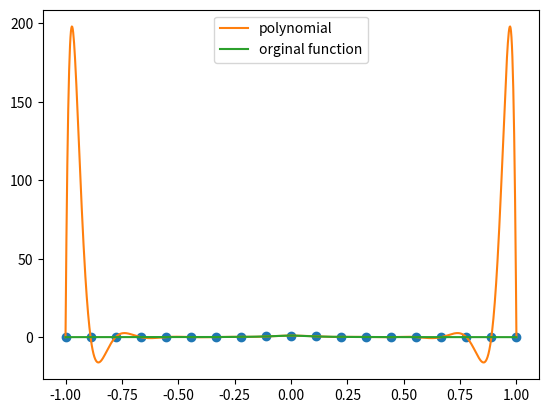

Here is the Python script that generated this plot:
import numpy as np
import numpy.linalg as la
import matplotlib.pyplot as plt
from numpy.linalg import inv

def driver():
    # given data
    f = lambda x: 1/(1+(10*x)**2)

    N = 18

    Neval = 1000

    xeval = np.linspace(-1,1,Neval+1)

    xint = np.zeros(N+1)
    h = 2/N
    for i in range(1,N+2):
        xint[i-1] = -1+h*(i-1)

    yint = f(xint)

    # evaluate coefficients
    c = vandermonde(xint, yint, N)

    # solve for polynomial 
    yeval = np.zeros(Neval+1)
    for j in range(Neval+1):
        yeval[j] = eval_poly(xeval[j], c, N)

    # plot
    fx = f(xeval)
    
    plt.figure()
    plt.plot(xint, f(xint), 'o')
    plt.plot(xeval, yeval, label = "polynomial")
    plt.plot(xeval, fx, label = "orginal function")
    plt.legend()
    plt.savefig('monomial-18nodes.pdf')
        
    

def vandermonde(xint, yint, N):
    '''
    vandermonde: Uses the vandermonde matrix to solve for coefficients
                    of the approximate polynomial 
    Input:
        xint - interpolation nodes
        yint - function evaluated at interpolation nodes
        N - number of interpolation nodes
    Output:
        c - vector of coeffecients 
    '''
    vander = np.zeros((N+1,N+1))
    for i in range(N+1):
        for j in range(N+1):
            vander[i][j] = xint[i]**j

    inv_vander = inv(vander)
    c = inv_vander.dot(yint)
    return c

def eval_poly(x, c, N):
    '''
    eval_poly: evaluates the polynomial at a specific value of x
    Input:
        x - value of x to evaluate the polynomial 
        c - coefficients 
        N - length of coefficient vector
    Output:
        sum - value of the polynomial at x
    '''
    sum = 0
    for i in range(N+1):
        sum += c[i]*x**i
    return sum 

driver()
